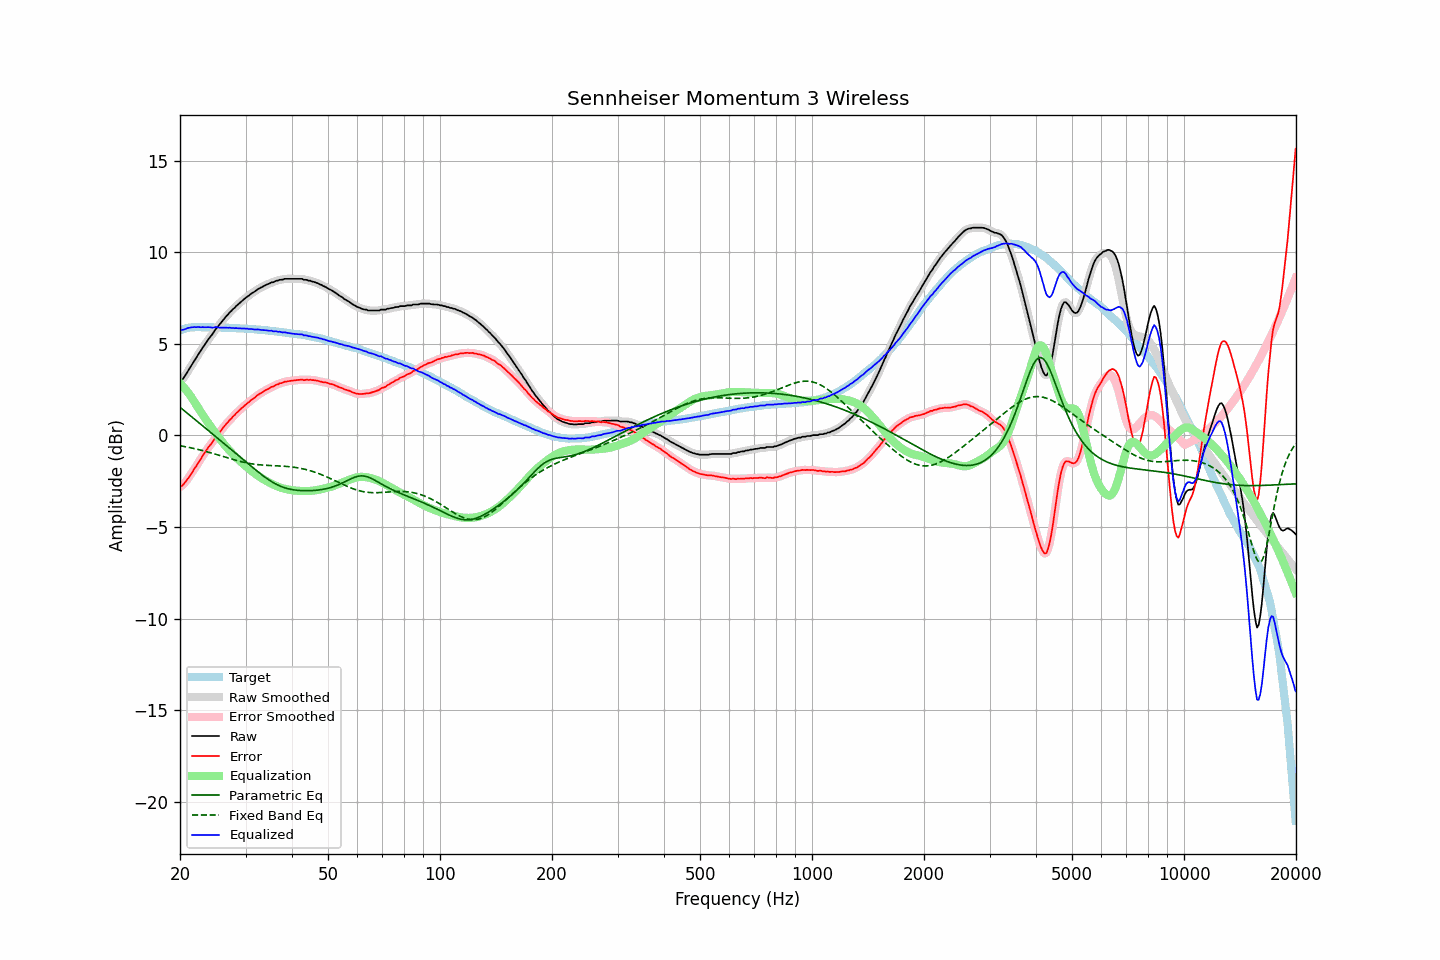

The table this chart was drawn from, first rows:
frequency, raw, error, smoothed, error_smoothed, equalization, parametric_eq, fixed_band_eq, equalized_raw, equalized_smoothed, target
20.00, 2.94, -2.80, 2.92, -2.82, 2.85, 1.54, -0.56, 5.79, 5.77, 5.74
20.20, 3.00, -2.77, 3.01, -2.75, 2.76, 1.47, -0.58, 5.76, 5.77, 5.77
20.40, 3.11, -2.69, 3.12, -2.68, 2.66, 1.39, -0.59, 5.77, 5.78, 5.80
20.61, 3.23, -2.58, 3.24, -2.59, 2.56, 1.32, -0.61, 5.79, 5.79, 5.82
20.81, 3.38, -2.47, 3.38, -2.47, 2.45, 1.25, -0.63, 5.83, 5.83, 5.85
21.02, 3.53, -2.35, 3.52, -2.35, 2.34, 1.18, -0.65, 5.87, 5.86, 5.88
21.23, 3.66, -2.23, 3.66, -2.23, 2.22, 1.11, -0.66, 5.88, 5.88, 5.89
21.44, 3.80, -2.10, 3.80, -2.09, 2.10, 1.03, -0.68, 5.90, 5.90, 5.90
21.66, 3.94, -1.96, 3.94, -1.96, 1.96, 0.96, -0.70, 5.91, 5.91, 5.90
21.87, 4.09, -1.81, 4.08, -1.82, 1.83, 0.89, -0.72, 5.91, 5.91, 5.90
22.09, 4.22, -1.69, 4.23, -1.68, 1.69, 0.82, -0.74, 5.91, 5.91, 5.91
22.31, 4.37, -1.54, 4.36, -1.55, 1.55, 0.75, -0.76, 5.92, 5.91, 5.91
22.54, 4.50, -1.41, 4.50, -1.41, 1.41, 0.67, -0.78, 5.91, 5.91, 5.91
22.76, 4.63, -1.28, 4.64, -1.27, 1.27, 0.60, -0.81, 5.90, 5.91, 5.91
22.99, 4.78, -1.12, 4.77, -1.14, 1.14, 0.53, -0.83, 5.91, 5.91, 5.90
23.22, 4.90, -1.00, 4.90, -1.00, 1.01, 0.46, -0.85, 5.90, 5.90, 5.90
23.45, 5.03, -0.87, 5.03, -0.87, 0.88, 0.39, -0.87, 5.90, 5.91, 5.90
23.69, 5.15, -0.74, 5.16, -0.74, 0.75, 0.31, -0.90, 5.90, 5.90, 5.90
23.92, 5.29, -0.61, 5.28, -0.62, 0.62, 0.24, -0.92, 5.91, 5.90, 5.90
24.16, 5.40, -0.51, 5.40, -0.51, 0.50, 0.17, -0.95, 5.89, 5.89, 5.91
24.40, 5.51, -0.40, 5.52, -0.38, 0.37, 0.10, -0.97, 5.88, 5.89, 5.91
24.65, 5.64, -0.26, 5.64, -0.26, 0.25, 0.02, -1.00, 5.89, 5.90, 5.90
24.89, 5.78, -0.12, 5.77, -0.13, 0.13, -0.05, -1.02, 5.91, 5.90, 5.89
25.14, 5.89, -0.00, 5.89, -0.01, 0.02, -0.12, -1.05, 5.90, 5.90, 5.89
25.39, 5.99, 0.10, 5.99, 0.10, -0.10, -0.20, -1.08, 5.89, 5.89, 5.89
25.65, 6.10, 0.21, 6.10, 0.21, -0.22, -0.27, -1.10, 5.88, 5.88, 5.89
25.91, 6.20, 0.32, 6.21, 0.32, -0.33, -0.34, -1.13, 5.88, 5.88, 5.88
26.16, 6.32, 0.44, 6.32, 0.44, -0.44, -0.41, -1.16, 5.88, 5.88, 5.88
26.43, 6.43, 0.55, 6.42, 0.55, -0.54, -0.49, -1.18, 5.88, 5.88, 5.88
26.69, 6.53, 0.65, 6.53, 0.65, -0.64, -0.56, -1.21, 5.88, 5.88, 5.88
26.96, 6.62, 0.74, 6.62, 0.75, -0.74, -0.63, -1.24, 5.87, 5.88, 5.88
27.23, 6.73, 0.85, 6.72, 0.84, -0.84, -0.71, -1.26, 5.88, 5.87, 5.87
27.50, 6.80, 0.92, 6.80, 0.93, -0.94, -0.78, -1.29, 5.86, 5.87, 5.87
27.77, 6.90, 1.04, 6.89, 1.03, -1.03, -0.85, -1.32, 5.87, 5.86, 5.86
28.05, 6.97, 1.11, 6.98, 1.12, -1.12, -0.93, -1.34, 5.85, 5.86, 5.86
28.33, 7.07, 1.22, 7.06, 1.21, -1.21, -1.00, -1.36, 5.86, 5.85, 5.85
28.62, 7.14, 1.29, 7.14, 1.29, -1.29, -1.07, -1.39, 5.84, 5.85, 5.85
28.90, 7.22, 1.37, 7.22, 1.38, -1.37, -1.15, -1.41, 5.84, 5.84, 5.85
29.19, 7.30, 1.46, 7.29, 1.45, -1.46, -1.22, -1.43, 5.84, 5.84, 5.83
29.48, 7.37, 1.53, 7.37, 1.53, -1.54, -1.30, -1.45, 5.83, 5.83, 5.84
29.78, 7.45, 1.62, 7.45, 1.61, -1.61, -1.37, -1.47, 5.83, 5.83, 5.83
30.08, 7.52, 1.69, 7.51, 1.69, -1.69, -1.44, -1.49, 5.83, 5.83, 5.83
30.38, 7.59, 1.77, 7.58, 1.76, -1.76, -1.52, -1.51, 5.82, 5.82, 5.82
30.68, 7.64, 1.82, 7.65, 1.84, -1.83, -1.59, -1.53, 5.80, 5.81, 5.81
30.99, 7.72, 1.91, 7.71, 1.91, -1.91, -1.66, -1.54, 5.81, 5.81, 5.80
31.30, 7.78, 1.98, 7.77, 1.97, -1.97, -1.74, -1.56, 5.80, 5.80, 5.80
31.61, 7.83, 2.03, 7.83, 2.04, -2.04, -1.81, -1.57, 5.78, 5.79, 5.80
31.93, 7.89, 2.10, 7.89, 2.11, -2.11, -1.88, -1.58, 5.78, 5.78, 5.79
32.24, 7.96, 2.18, 7.95, 2.17, -2.17, -1.95, -1.59, 5.79, 5.78, 5.77
32.57, 8.01, 2.24, 8.01, 2.24, -2.23, -2.02, -1.60, 5.78, 5.78, 5.77
32.89, 8.06, 2.29, 8.06, 2.29, -2.29, -2.09, -1.61, 5.77, 5.77, 5.77
33.22, 8.10, 2.34, 8.10, 2.34, -2.35, -2.16, -1.62, 5.75, 5.76, 5.76
33.55, 8.15, 2.40, 8.15, 2.40, -2.40, -2.22, -1.62, 5.75, 5.75, 5.75
33.89, 8.20, 2.46, 8.19, 2.45, -2.45, -2.29, -1.63, 5.75, 5.74, 5.74
34.23, 8.24, 2.50, 8.23, 2.50, -2.50, -2.35, -1.64, 5.74, 5.73, 5.74
34.57, 8.27, 2.54, 8.28, 2.55, -2.55, -2.41, -1.64, 5.72, 5.73, 5.72
34.92, 8.31, 2.60, 8.31, 2.59, -2.59, -2.47, -1.64, 5.71, 5.71, 5.71
35.27, 8.36, 2.65, 8.34, 2.64, -2.64, -2.53, -1.65, 5.72, 5.70, 5.71
35.62, 8.36, 2.66, 8.38, 2.68, -2.68, -2.58, -1.65, 5.67, 5.69, 5.69
35.97, 8.41, 2.73, 8.40, 2.72, -2.72, -2.63, -1.66, 5.68, 5.68, 5.68
... 635 more rows
